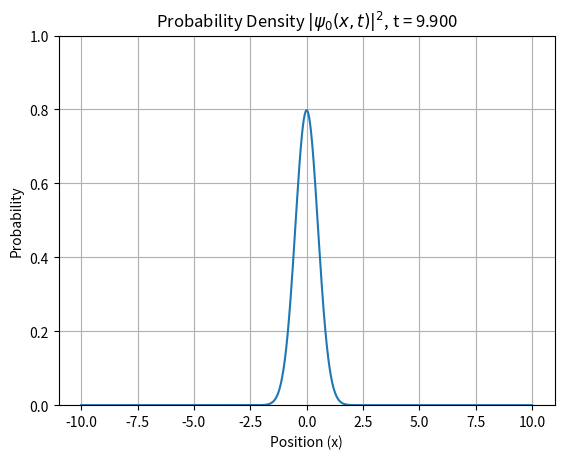

Python code for this plot:
#! /usr/bin/env python3
import matplotlib.pyplot as plt
import numpy as np
import scipy as sc
from matplotlib.animation import FuncAnimation
import math

# Analytical solution for quantum harmonic oscillatorspring:  4
# Units: h_bar = 1, m = 1

omega = 2.0
n = 0
x = np.linspace(-10, 10, 1000)
dx = x[1] - x[0]
dt = 0.1  # Time step

# Energy for level n
E = omega * (n + 0.5)

# Spatial part
H_n = sc.special.eval_hermite(n, np.sqrt(omega) * x)
psi_x = (1/np.sqrt(2**n * math.factorial(n)) * (omega/np.pi)**(0.25) * np.exp(-0.5 * omega * x**2) * H_n)

norm = np.sqrt(np.sum(np.abs(psi_x)**2) * dx)
psi_x = psi_x / norm

# Setup the figure
fig, ax = plt.subplots()
line, = ax.plot(x, psi_x)
ax.set_ylim(0, 1)
ax.set_title(f'Probability Density $|\psi_{n}(x,t)|^2$')
ax.set_xlabel('Position (x)')
ax.set_ylabel('Probability')

def update(t):
    psi_t = psi_x * np.exp(-1j * E * t)
    prob_density = np.abs(psi_t)**2
    line.set_ydata(prob_density)
    ax.set_title(f"Probability Density $|\psi_{n}(x,t)|^2$, t = {t:.3f}")
    return line,

# Create animation
ani = FuncAnimation(fig, update, frames=np.arange(0, 10, dt), interval=30)
ani.save("harmonic_analytical.gif", writer="pillow", fps=15)
plt.grid(True)